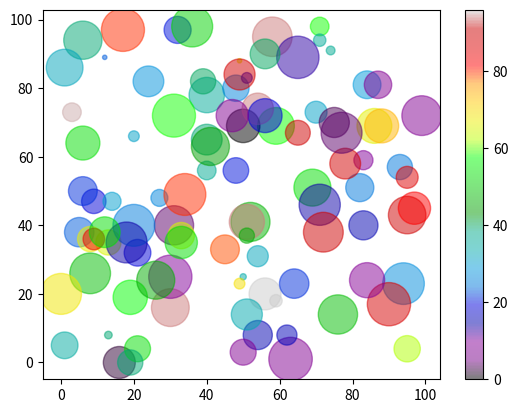

Python code for this plot:
import matplotlib.pyplot as plt
import numpy as np

x = np.random.randint(100, size=(100))
y = np.random.randint(100, size=(100))
colors = np.random.randint(100, size=(100))
sizes = 10 * np.random.randint(100, size=(100))

print(sizes)

plt.scatter(x, y, c=colors, s=sizes, alpha=0.5, cmap='nipy_spectral')

plt.colorbar()

plt.show()